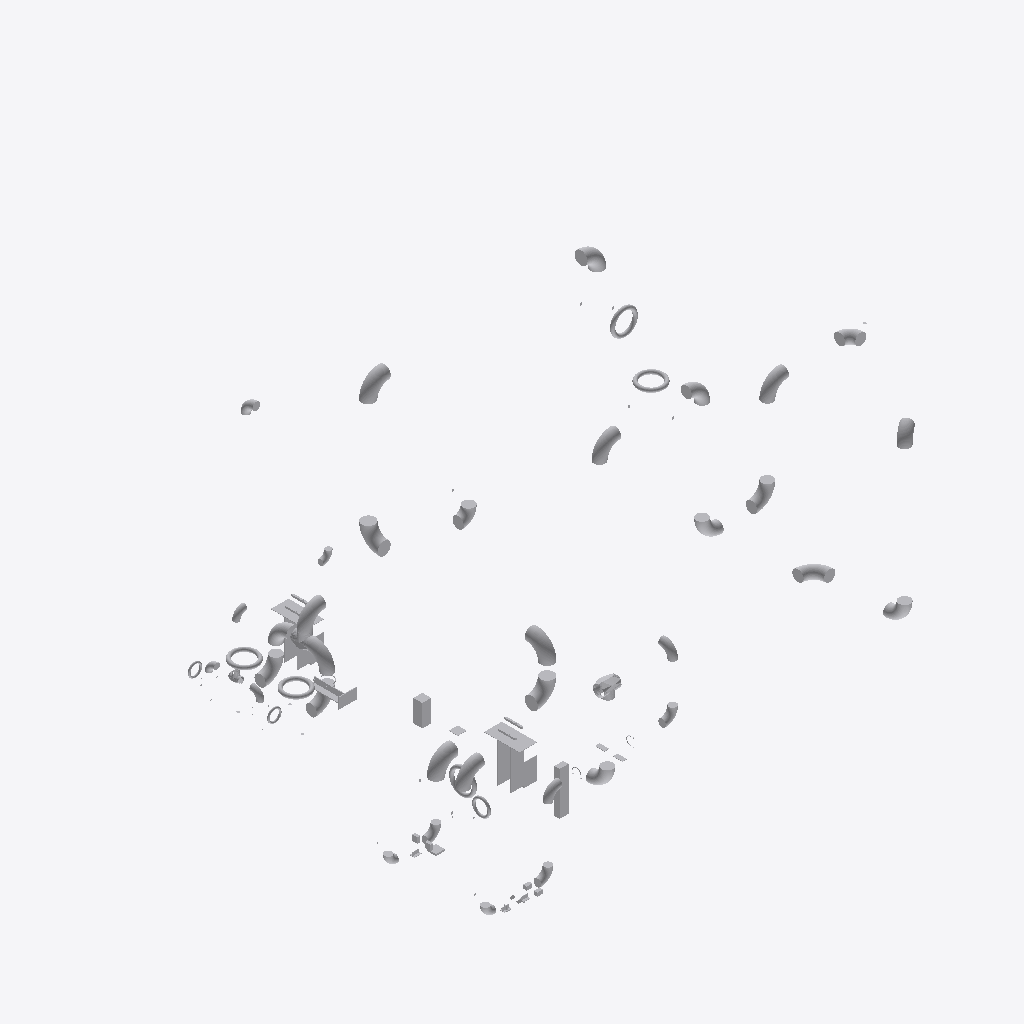
Isometric view of an IFC building model (IFC-SPF (STEP), schema IFC4, length unit metre), seen from the south-west, elements coloured by IFC class (only those large enough to see are counted): 62 other elements (light grey).
Extent 39.7 m × 47.6 m × 33.8 m (x, y, z). Storeys (1): unnamed at 0.00 m. Elements (93): 93 IfcDistributionElement.

HEADER;
FILE_DESCRIPTION(('ViewDefinition [CoordinationView]'),'2;1');
FILE_NAME('','2020-08-10T15:22:23',(),(),'IfcOpenShell 0.7.0-dev','IfcOpenShell 0.7.0-dev','');
FILE_SCHEMA(('IFC4'));
ENDSEC;
DATA;
#23=IFCPROJECT('Test-GATE VALVE 8 IN U-S-1-EX-OPM HAND_WHEEL',#16,'OpenPlant IFC Exporter','$','$','$','$',(#19),#22);
#5052=IFCSITE('2vYsbvXDr1ke0jdSMr6y2R',#16,$,$,$,#5051,$,$,.ELEMENT.,$,$,$,$,$);
#5059=IFCBUILDING('2UU6D3IuH1$OSi4SwAgyM0',#16,$,$,$,#5058,$,$,.ELEMENT.,$,$,$);
#5066=IFCBUILDINGSTOREY('1wCgIDpfL2KQh5hOJW0XH$',#16,$,$,$,#5065,$,$,.ELEMENT.,$);
#12766=IFCDISTRIBUTIONELEMENT('Insulated Pipe Vessel Guide',#16,'Insulated Pipe Vessel Guide','Insulated Pipe Vessel Guide','$',#12765,#12760,'$');
#12936=IFCDISTRIBUTIONELEMENT('Insulated Pipe Vessel Guide',#16,'Insulated Pipe Vessel Guide','Insulated Pipe Vessel Guide','$',#12935,#12930,'$');
#5794=IFCDISTRIBUTIONELEMENT('Pipe Elbow 90 Degree Long Radius 12 IN U-S-1-EX-OPM ASME - B36.10',#16,'Pipe Elbow 90 Degree Long Radius 12 IN U-S-1-EX-OPM ASME - B36.10','Pipe Elbow 90 Degree Long Radius 12 IN U-S-1-EX-OPM ASME - B36.10','$',#5793,#5788,'$');
#6034=IFCDISTRIBUTIONELEMENT('Pipe Elbow 90 Degree Long Radius 12 IN U-S-1-EX-OPM ASME - B36.10',#16,'Pipe Elbow 90 Degree Long Radius 12 IN U-S-1-EX-OPM ASME - B36.10','Pipe Elbow 90 Degree Long Radius 12 IN U-S-1-EX-OPM ASME - B36.10','$',#6033,#6028,'$');
#5706=IFCDISTRIBUTIONELEMENT('Pipe Elbow 90 Degree Long Radius 12 IN U-S-1-EX-OPM ASME - B36.10',#16,'Pipe Elbow 90 Degree Long Radius 12 IN U-S-1-EX-OPM ASME - B36.10','Pipe Elbow 90 Degree Long Radius 12 IN U-S-1-EX-OPM ASME - B36.10','$',#5705,#5700,'$');
#5858=IFCDISTRIBUTIONELEMENT('Pipe Elbow 90 Degree Long Radius 12 IN U-S-1-EX-OPM ASME - B36.10',#16,'Pipe Elbow 90 Degree Long Radius 12 IN U-S-1-EX-OPM ASME - B36.10','Pipe Elbow 90 Degree Long Radius 12 IN U-S-1-EX-OPM ASME - B36.10','$',#5857,#5852,'$');
#5970=IFCDISTRIBUTIONELEMENT('Pipe Elbow 90 Degree Long Radius 12 IN U-S-1-EX-OPM ASME - B36.10',#16,'Pipe Elbow 90 Degree Long Radius 12 IN U-S-1-EX-OPM ASME - B36.10','Pipe Elbow 90 Degree Long Radius 12 IN U-S-1-EX-OPM ASME - B36.10','$',#5969,#5964,'$');
#12596=IFCDISTRIBUTIONELEMENT('Vessel Pipe Guide',#16,'Vessel Pipe Guide','Vessel Pipe Guide','$',#12595,#12590,'$');
#7724=IFCDISTRIBUTIONELEMENT('Pipe Elbow 90 Degree Long Radius 12 IN U-S-1-EX-OPM ASME - B36.10',#16,'Pipe Elbow 90 Degree Long Radius 12 IN U-S-1-EX-OPM ASME - B36.10','Pipe Elbow 90 Degree Long Radius 12 IN U-S-1-EX-OPM ASME - B36.10','$',#7723,#7718,'$');
#8370=IFCDISTRIBUTIONELEMENT('Pipe Elbow 90 Degree Long Radius 12 IN U-S-1-EX-OPM ASME - B36.10',#16,'Pipe Elbow 90 Degree Long Radius 12 IN U-S-1-EX-OPM ASME - B36.10','Pipe Elbow 90 Degree Long Radius 12 IN U-S-1-EX-OPM ASME - B36.10','$',#8369,#8364,'$');
#8078=IFCDISTRIBUTIONELEMENT('Pipe Elbow 90 Degree Long Radius 12 IN U-S-1-EX-OPM ASME - B36.10',#16,'Pipe Elbow 90 Degree Long Radius 12 IN U-S-1-EX-OPM ASME - B36.10','Pipe Elbow 90 Degree Long Radius 12 IN U-S-1-EX-OPM ASME - B36.10','$',#8077,#8072,'$');
#7651=IFCDISTRIBUTIONELEMENT('Pipe Elbow 90 Degree Long Radius 12 IN U-S-1-EX-OPM ASME - B36.10',#16,'Pipe Elbow 90 Degree Long Radius 12 IN U-S-1-EX-OPM ASME - B36.10','Pipe Elbow 90 Degree Long Radius 12 IN U-S-1-EX-OPM ASME - B36.10','$',#7650,#7645,'$');
#9771=IFCDISTRIBUTIONELEMENT('Pipe Elbow 90 Degree Long Radius 12 IN U-S-1-EX-OPM ASME - B36.10',#16,'Pipe Elbow 90 Degree Long Radius 12 IN U-S-1-EX-OPM ASME - B36.10','Pipe Elbow 90 Degree Long Radius 12 IN U-S-1-EX-OPM ASME - B36.10','$',#9770,#9765,'$');
#8151=IFCDISTRIBUTIONELEMENT('Pipe Elbow 90 Degree Long Radius 12 IN U-S-1-EX-OPM ASME - B36.10',#16,'Pipe Elbow 90 Degree Long Radius 12 IN U-S-1-EX-OPM ASME - B36.10','Pipe Elbow 90 Degree Long Radius 12 IN U-S-1-EX-OPM ASME - B36.10','$',#8150,#8145,'$');
#9513=IFCDISTRIBUTIONELEMENT('Pipe Elbow 90 Degree Long Radius 12 IN U-S-1-EX-OPM ASME - B36.10',#16,'Pipe Elbow 90 Degree Long Radius 12 IN U-S-1-EX-OPM ASME - B36.10','Pipe Elbow 90 Degree Long Radius 12 IN U-S-1-EX-OPM ASME - B36.10','$',#9512,#9507,'$');
#12431=IFCDISTRIBUTIONELEMENT('Angled UBolt',#16,'Angled UBolt','Angled UBolt','$',#12430,#12425,'$');
#10242=IFCDISTRIBUTIONELEMENT('Pipe Elbow 90 Degree Long Radius 12 IN U-S-1-EX-OPM ASME - B36.10',#16,'Pipe Elbow 90 Degree Long Radius 12 IN U-S-1-EX-OPM ASME - B36.10','Pipe Elbow 90 Degree Long Radius 12 IN U-S-1-EX-OPM ASME - B36.10','$',#10241,#10236,'$');
#5618=IFCDISTRIBUTIONELEMENT('Pipe Elbow 90 Degree Long Radius 12 IN U-S-1-EX-OPM ASME - B36.10',#16,'Pipe Elbow 90 Degree Long Radius 12 IN U-S-1-EX-OPM ASME - B36.10','Pipe Elbow 90 Degree Long Radius 12 IN U-S-1-EX-OPM ASME - B36.10','$',#5617,#5612,'$');
#13010=IFCDISTRIBUTIONELEMENT('Spring Hanger',#16,'Spring Hanger','Spring Hanger','$',#13009,#13004,'$');
#8847=IFCDISTRIBUTIONELEMENT('Equal Pipe Tee 12 IN U-S-1-EX-OPM ASME - B16.9',#16,'Equal Pipe Tee 12 IN U-S-1-EX-OPM ASME - B16.9','Equal Pipe Tee 12 IN U-S-1-EX-OPM ASME - B16.9','$',#8846,#8841,'$');
#8297=IFCDISTRIBUTIONELEMENT('Pipe Elbow 90 Degree Long Radius 12 IN U-S-1-EX-OPM ASME - B36.10',#16,'Pipe Elbow 90 Degree Long Radius 12 IN U-S-1-EX-OPM ASME - B36.10','Pipe Elbow 90 Degree Long Radius 12 IN U-S-1-EX-OPM ASME - B36.10','$',#8296,#8291,'$');
#8207=IFCDISTRIBUTIONELEMENT('Pipe Elbow 90 Degree Long Radius 12 IN U-S-1-EX-OPM ASME - B36.10',#16,'Pipe Elbow 90 Degree Long Radius 12 IN U-S-1-EX-OPM ASME - B36.10','Pipe Elbow 90 Degree Long Radius 12 IN U-S-1-EX-OPM ASME - B36.10','$',#8206,#8201,'$');
#8953=IFCDISTRIBUTIONELEMENT('Pipe Elbow 90 Degree Long Radius 12 IN U-S-1-EX-OPM ASME - B36.10',#16,'Pipe Elbow 90 Degree Long Radius 12 IN U-S-1-EX-OPM ASME - B36.10','Pipe Elbow 90 Degree Long Radius 12 IN U-S-1-EX-OPM ASME - B36.10','$',#8952,#8947,'$');
#7578=IFCDISTRIBUTIONELEMENT('Pipe Elbow 90 Degree Long Radius 12 IN U-S-1-EX-OPM ASME - B36.10',#16,'Pipe Elbow 90 Degree Long Radius 12 IN U-S-1-EX-OPM ASME - B36.10','Pipe Elbow 90 Degree Long Radius 12 IN U-S-1-EX-OPM ASME - B36.10','$',#7577,#7572,'$');
#7488=IFCDISTRIBUTIONELEMENT('Pipe Elbow 90 Degree Short Radius 12 IN U-S-1-EX-OPM ASME - B16.9',#16,'Pipe Elbow 90 Degree Short Radius 12 IN U-S-1-EX-OPM ASME - B16.9','Pipe Elbow 90 Degree Short Radius 12 IN U-S-1-EX-OPM ASME - B16.9','$',#7487,#7482,'$');
#9440=IFCDISTRIBUTIONELEMENT('Pipe Elbow 90 Degree Short Radius 12 IN U-S-1-EX-OPM ASME - B16.9',#16,'Pipe Elbow 90 Degree Short Radius 12 IN U-S-1-EX-OPM ASME - B16.9','Pipe Elbow 90 Degree Short Radius 12 IN U-S-1-EX-OPM ASME - B16.9','$',#9439,#9434,'$');
#7988=IFCDISTRIBUTIONELEMENT('Pipe Elbow 90 Degree Short Radius 12 IN U-S-1-EX-OPM ASME - B16.9',#16,'Pipe Elbow 90 Degree Short Radius 12 IN U-S-1-EX-OPM ASME - B16.9','Pipe Elbow 90 Degree Short Radius 12 IN U-S-1-EX-OPM ASME - B16.9','$',#7987,#7982,'$');
#9698=IFCDISTRIBUTIONELEMENT('Pipe Elbow 90 Degree Long Radius 12 IN U-S-1-EX-OPM ASME - B36.10',#16,'Pipe Elbow 90 Degree Long Radius 12 IN U-S-1-EX-OPM ASME - B36.10','Pipe Elbow 90 Degree Long Radius 12 IN U-S-1-EX-OPM ASME - B36.10','$',#9697,#9692,'$');
#8746=IFCDISTRIBUTIONELEMENT('Hand wheel topwork',#16,'Hand wheel topwork','Hand wheel topwork','$',#8745,#8740,'$');
#10299=IFCDISTRIBUTIONELEMENT('Pipe Elbow 90 Degree Long Radius 12 IN U-S-1-EX-OPM ASME - B36.10',#16,'Pipe Elbow 90 Degree Long Radius 12 IN U-S-1-EX-OPM ASME - B36.10','Pipe Elbow 90 Degree Long Radius 12 IN U-S-1-EX-OPM ASME - B36.10','$',#10298,#10293,'$');
#10729=IFCDISTRIBUTIONELEMENT('Hand wheel topwork',#16,'Hand wheel topwork','Hand wheel topwork','$',#10728,#10723,'$');
#5398=IFCDISTRIBUTIONELEMENT('Hand wheel topwork',#16,'Hand wheel topwork','Hand wheel topwork','$',#5397,#5392,'$');
#10201=IFCDISTRIBUTIONELEMENT('Hand wheel topwork',#16,'Hand wheel topwork','Hand wheel topwork','$',#10200,#10195,'$');
#9597=IFCDISTRIBUTIONELEMENT('Equal Pipe Tee 12 IN U-S-1-EX-OPM ASME - B16.9',#16,'Equal Pipe Tee 12 IN U-S-1-EX-OPM ASME - B16.9','Equal Pipe Tee 12 IN U-S-1-EX-OPM ASME - B16.9','$',#9596,#9591,'$');
#6694=IFCDISTRIBUTIONELEMENT('Hand wheel topwork',#16,'Hand wheel topwork','Hand wheel topwork','$',#6693,#6688,'$');
#7274=IFCDISTRIBUTIONELEMENT('Pipe Elbow 90 Degree Long Radius 8 IN U-S-1-EX-OPM ASME - B36.10',#16,'Pipe Elbow 90 Degree Long Radius 8 IN U-S-1-EX-OPM ASME - B36.10','Pipe Elbow 90 Degree Long Radius 8 IN U-S-1-EX-OPM ASME - B36.10','$',#7273,#7268,'$');
#7184=IFCDISTRIBUTIONELEMENT('Pipe Elbow 90 Degree Long Radius 8 IN U-S-1-EX-OPM ASME - B36.10',#16,'Pipe Elbow 90 Degree Long Radius 8 IN U-S-1-EX-OPM ASME - B36.10','Pipe Elbow 90 Degree Long Radius 8 IN U-S-1-EX-OPM ASME - B36.10','$',#7183,#7178,'$');
#7111=IFCDISTRIBUTIONELEMENT('Pipe Elbow 90 Degree Long Radius 8 IN U-S-1-EX-OPM ASME - B36.10',#16,'Pipe Elbow 90 Degree Long Radius 8 IN U-S-1-EX-OPM ASME - B36.10','Pipe Elbow 90 Degree Long Radius 8 IN U-S-1-EX-OPM ASME - B36.10','$',#7110,#7105,'$');
#7055=IFCDISTRIBUTIONELEMENT('Pipe Elbow 90 Degree Long Radius 8 IN U-S-1-EX-OPM ASME - B36.10',#16,'Pipe Elbow 90 Degree Long Radius 8 IN U-S-1-EX-OPM ASME - B36.10','Pipe Elbow 90 Degree Long Radius 8 IN U-S-1-EX-OPM ASME - B36.10','$',#7054,#7049,'$');
#6824=IFCDISTRIBUTIONELEMENT('Pipe Elbow 90 Degree Long Radius 8 IN U-S-1-EX-OPM ASME - B36.10',#16,'Pipe Elbow 90 Degree Long Radius 8 IN U-S-1-EX-OPM ASME - B36.10','Pipe Elbow 90 Degree Long Radius 8 IN U-S-1-EX-OPM ASME - B36.10','$',#6823,#6818,'$');
#7347=IFCDISTRIBUTIONELEMENT('Pipe Elbow 90 Degree Long Radius 8 IN U-S-1-EX-OPM ASME - B36.10',#16,'Pipe Elbow 90 Degree Long Radius 8 IN U-S-1-EX-OPM ASME - B36.10','Pipe Elbow 90 Degree Long Radius 8 IN U-S-1-EX-OPM ASME - B36.10','$',#7346,#7341,'$');
#5147=IFCDISTRIBUTIONELEMENT('Hand wheel topwork',#16,'Hand wheel topwork','Hand wheel topwork','$',#5146,#5141,'$');
#11326=IFCDISTRIBUTIONELEMENT('Pipe Elbow 90 Degree Long Radius 6 IN U-S-1-EX-OPM ASME - B36.10',#16,'Pipe Elbow 90 Degree Long Radius 6 IN U-S-1-EX-OPM ASME - B36.10','Pipe Elbow 90 Degree Long Radius 6 IN U-S-1-EX-OPM ASME - B36.10','$',#11325,#11320,'$');
#11253=IFCDISTRIBUTIONELEMENT('Pipe Elbow 90 Degree Long Radius 6 IN U-S-1-EX-OPM ASME - B36.10',#16,'Pipe Elbow 90 Degree Long Radius 6 IN U-S-1-EX-OPM ASME - B36.10','Pipe Elbow 90 Degree Long Radius 6 IN U-S-1-EX-OPM ASME - B36.10','$',#11252,#11247,'$');
#11046=IFCDISTRIBUTIONELEMENT('Pipe Elbow 90 Degree Long Radius 6 IN U-S-1-EX-OPM ASME - B36.10',#16,'Pipe Elbow 90 Degree Long Radius 6 IN U-S-1-EX-OPM ASME - B36.10','Pipe Elbow 90 Degree Long Radius 6 IN U-S-1-EX-OPM ASME - B36.10','$',#11045,#11040,'$');
#6965=IFCDISTRIBUTIONELEMENT('Pipe Elbow 90 Degree Short Radius 8 IN U-S-1-EX-OPM ASME - B16.9',#16,'Pipe Elbow 90 Degree Short Radius 8 IN U-S-1-EX-OPM ASME - B16.9','Pipe Elbow 90 Degree Short Radius 8 IN U-S-1-EX-OPM ASME - B16.9','$',#6964,#6959,'$');
#6767=IFCDISTRIBUTIONELEMENT('Pipe Elbow 90 Degree Short Radius 8 IN U-S-1-EX-OPM ASME - B16.9',#16,'Pipe Elbow 90 Degree Short Radius 8 IN U-S-1-EX-OPM ASME - B16.9','Pipe Elbow 90 Degree Short Radius 8 IN U-S-1-EX-OPM ASME - B16.9','$',#6766,#6761,'$');
#11147=IFCDISTRIBUTIONELEMENT('Equal Pipe Tee 6 IN U-S-1-EX-OPM ASME - B16.9',#16,'Equal Pipe Tee 6 IN U-S-1-EX-OPM ASME - B16.9','Equal Pipe Tee 6 IN U-S-1-EX-OPM ASME - B16.9','$',#11146,#11141,'$');
#12678=IFCDISTRIBUTIONELEMENT('Platform Pipe Guides',#16,'Platform Pipe Guides','Platform Pipe Guides','$',#12677,#12672,'$');
#12559=IFCDISTRIBUTIONELEMENT('Directional Pipe Guide',#16,'Directional Pipe Guide','Directional Pipe Guide','$',#12558,#12553,'$');
#10973=IFCDISTRIBUTIONELEMENT('Pipe Elbow 90 Degree Long Radius 6 IN U-S-1-EX-OPM ASME - B36.10',#16,'Pipe Elbow 90 Degree Long Radius 6 IN U-S-1-EX-OPM ASME - B36.10','Pipe Elbow 90 Degree Long Radius 6 IN U-S-1-EX-OPM ASME - B36.10','$',#10972,#10967,'$');
#12848=IFCDISTRIBUTIONELEMENT('Platform Pipe Guides',#16,'Platform Pipe Guides','Platform Pipe Guides','$',#12847,#12842,'$');
#12315=IFCDISTRIBUTIONELEMENT('Directional Pipe Anchor',#16,'Directional Pipe Anchor','Directional Pipe Anchor','$',#12314,#12309,'$');
#11718=IFCDISTRIBUTIONELEMENT('Hand wheel topwork',#16,'Hand wheel topwork','Hand wheel topwork','$',#11717,#11712,'$');
#12078=IFCDISTRIBUTIONELEMENT('Hand wheel topwork',#16,'Hand wheel topwork','Hand wheel topwork','$',#12077,#12072,'$');
#12269=IFCDISTRIBUTIONELEMENT('Riser Clamp',#16,'Riser Clamp','Riser Clamp','$',#12268,#12263,'$');
#13496=IFCDISTRIBUTIONELEMENT('Simple Elbow Support',#16,'Simple Elbow Support','Simple Elbow Support','$',#13495,#13490,'$');
#13446=IFCDISTRIBUTIONELEMENT('Stanchion Pipe Support',#16,'Stanchion Pipe Support','Stanchion Pipe Support','$',#13445,#13440,'$');
#13098=IFCDISTRIBUTIONELEMENT('Tee Shoe',#16,'Tee Shoe','Tee Shoe','$',#13097,#13092,'$');
#13229=IFCDISTRIBUTIONELEMENT('Reinforced Tee Shoe Pad',#16,'Reinforced Tee Shoe Pad','Reinforced Tee Shoe Pad','$',#13228,#13223,'$');
#13153=IFCDISTRIBUTIONELEMENT('Tee Shoe Pad',#16,'Tee Shoe Pad','Tee Shoe Pad','$',#13152,#13147,'$');
#12513=IFCDISTRIBUTIONELEMENT('Angle Guide',#16,'Angle Guide','Angle Guide','$',#12512,#12507,'$');
ENDSEC;
